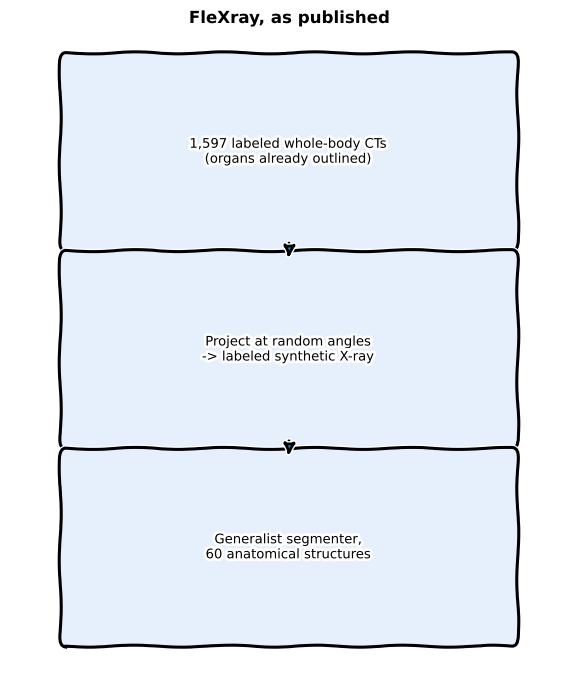

Here is the Python script that generated this plot: (Note: this script raises an exception after producing the figure.)
"""Two matching xkcd-style sketches for the before/after slider -- this is a conceptual
applicability post with no captured experiment, so per this blog's established pattern
(see Agentic Part 1), the interactive element is two illustrative sketches, not real screenshots.

Left: FleXray's actual data engine (whole-body CT -> anatomy labels).
Right: the same engine re-imagined for casting/semiconductor void detection, with the one
missing ingredient called out explicitly (no abundant labeled 3D source in this domain).
"""
import matplotlib.pyplot as plt
from matplotlib.patches import FancyBboxPatch, FancyArrowPatch

def panel(ax, title, boxes, missing_idx=None):
    ax.set_xlim(0, 10)
    ax.set_ylim(0, 6)
    ax.axis("off")
    patches = []
    for i, (x, y, w, label) in enumerate(boxes):
        h = 1.7
        face = "#fbe1e1" if i == missing_idx else "#e6f0fd"
        edge = "#a33" if i == missing_idx else "black"
        style = "dashed" if i == missing_idx else "solid"
        box = FancyBboxPatch((x, y), w, h, boxstyle="round,pad=0.1",
                              linewidth=2.2, edgecolor=edge, facecolor=face,
                              linestyle=style)
        ax.add_patch(box)
        ax.text(x + w / 2, y + h / 2, label, ha="center", va="center", fontsize=9.5)
        patches.append((x, y, w, h))
    for i in range(len(patches) - 1):
        x0, y0, w0, h0 = patches[i]
        x1, y1, w1, h1 = patches[i + 1]
        arrow = FancyArrowPatch((x0 + w0 / 2, y0), (x1 + w1 / 2, y1 + h1),
                                 arrowstyle="-|>", mutation_scale=18, linewidth=2,
                                 connectionstyle="arc3,rad=0.0")
        ax.add_patch(arrow)
    ax.set_title(title, fontsize=12, fontweight="bold", pad=14)


with plt.xkcd():
    fig1, ax1 = plt.subplots(figsize=(6, 7))
    panel(ax1, "FleXray, as published",
          [
              (1.0, 4.1, 8.0, "1,597 labeled whole-body CTs\n(organs already outlined)"),
              (1.0, 2.2, 8.0, "Project at random angles\n-> labeled synthetic X-ray"),
              (1.0, 0.3, 8.0, "Generalist segmenter,\n60 anatomical structures"),
          ])
    plt.tight_layout()
    plt.savefig("../../posts/series/papers/images/flexray-void-slider-before.png", dpi=140)
    print("Saved before panel")

    fig2, ax2 = plt.subplots(figsize=(6, 7))
    panel(ax2, "Adapted for void/casting X-ray",
          [
              (1.0, 4.1, 8.0, "Micro-CT of a handful of\ncastings, voids outlined once"),
              (1.0, 2.2, 8.0, "Project at random angles\n-> labeled synthetic X-ray"),
              (1.0, 0.3, 8.0, "Fine-tune on real casting\nX-rays with the void class"),
          ], missing_idx=0)
    plt.tight_layout()
    plt.savefig("../../posts/series/papers/images/flexray-void-slider-after.png", dpi=140)
    print("Saved after panel (red dashed box = the part almost nobody in industrial X-ray has)")
